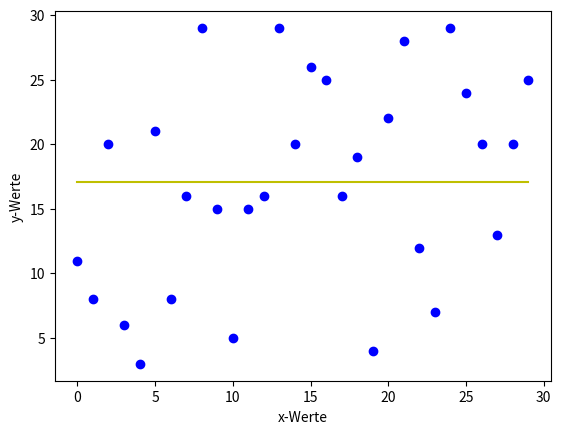

The script that saved this image:
#https://www.udemy.com/course/machine-learning-grundlagen-mit-python-inkl-ai-einfuhrung/learn/quiz/4411854#overview

import numpy as np
import matplotlib.pyplot as plt

y = np.random.randint(low=1, high=30, size = 30)
x = range(len(y)) # Erzeugt liste mit Indizes passend zur länge von x
print(y)
print(x)

# plt.scatter(data_x,data_y) # Punktewolke
plt.scatter(x,y, c ='b') #Scatter -> Punkte (blau)

y_mean = np.mean(y)
print(y_mean)
print(np.max(x))
print(np.min(x))

plt.plot((np.min(x),np.max(x)),(y_mean,y_mean), c='y') # Plot einer Geraden (gelb): plt.plot((x1,x2),(y1,y2), c='y')

plt.xlabel('x-Werte')
plt.ylabel('y-Werte')

plt.show()